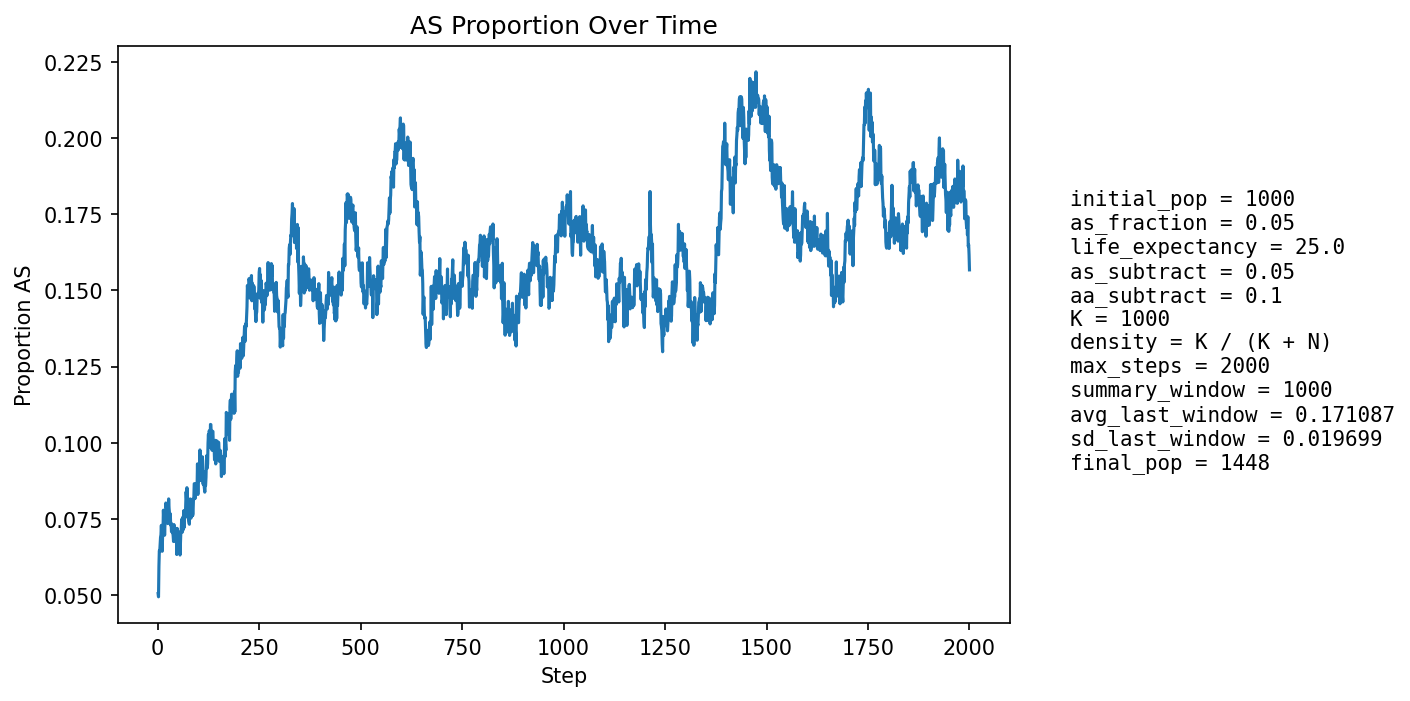

The file beside this chart, header and first rows:
step, population_size, births, newborn_AA, newborn_AS, newborn_SS, prop_newborn_AA, prop_newborn_AS, prop_newborn_SS, prop_repro_AA, prop_repro_AS, prop_AS_population
1, 1051, 251, 240, 11, 0, 0.9562, 0.04382, 0.0, 0.9582, 0.04183, 0.05043
2, 1074, 247, 241, 6, 0, 0.9757, 0.02429, 0.0, 0.9526, 0.04743, 0.04935
3, 1096, 246, 230, 15, 1, 0.935, 0.06098, 0.004065, 0.9471, 0.05294, 0.05931
4, 1116, 246, 229, 17, 0, 0.9309, 0.06911, 0.0, 0.9341, 0.06589, 0.06452
5, 1137, 254, 237, 16, 1, 0.9331, 0.06299, 0.003937, 0.9311, 0.0689, 0.0642
6, 1157, 258, 239, 19, 0, 0.9264, 0.07364, 0.0, 0.9384, 0.06159, 0.06655
7, 1175, 261, 241, 20, 0, 0.9234, 0.07663, 0.0, 0.9378, 0.06217, 0.06894
8, 1191, 263, 244, 19, 0, 0.9278, 0.07224, 0.0, 0.9353, 0.06469, 0.06969
9, 1208, 265, 244, 21, 0, 0.9208, 0.07925, 0.0, 0.9363, 0.06368, 0.07285
10, 1226, 269, 253, 16, 0, 0.9405, 0.05948, 0.0, 0.9327, 0.06734, 0.06933
11, 1244, 273, 262, 11, 0, 0.9597, 0.04029, 0.0, 0.9308, 0.06919, 0.06431
12, 1260, 276, 255, 21, 0, 0.9239, 0.07609, 0.0, 0.929, 0.07097, 0.06905
13, 1275, 276, 255, 21, 0, 0.9239, 0.07609, 0.0, 0.9263, 0.07372, 0.07059
14, 1285, 276, 244, 29, 3, 0.8841, 0.1051, 0.01087, 0.9285, 0.07154, 0.07782
15, 1300, 280, 260, 20, 0, 0.9286, 0.07143, 0.0, 0.9327, 0.06729, 0.07462
16, 1314, 282, 261, 21, 0, 0.9255, 0.07447, 0.0, 0.9307, 0.06934, 0.07534
17, 1322, 283, 268, 15, 0, 0.947, 0.053, 0.0, 0.9298, 0.07023, 0.06959
18, 1331, 283, 262, 21, 0, 0.9258, 0.0742, 0.0, 0.9253, 0.0747, 0.07363
19, 1339, 285, 263, 21, 1, 0.9228, 0.07368, 0.003509, 0.9217, 0.07831, 0.07394
20, 1347, 287, 258, 29, 0, 0.899, 0.101, 0.0, 0.921, 0.07899, 0.08018
21, 1357, 288, 266, 22, 0, 0.9236, 0.07639, 0.0, 0.9246, 0.07544, 0.07885
22, 1366, 289, 266, 23, 0, 0.9204, 0.07958, 0.0, 0.9222, 0.07783, 0.0798
23, 1369, 288, 267, 20, 1, 0.9271, 0.06944, 0.003472, 0.9223, 0.07771, 0.07743
24, 1372, 289, 269, 20, 0, 0.9308, 0.0692, 0.0, 0.9182, 0.08175, 0.07653
25, 1376, 290, 273, 16, 1, 0.9414, 0.05517, 0.003448, 0.9185, 0.08151, 0.0734
26, 1380, 290, 264, 26, 0, 0.9103, 0.08966, 0.0, 0.9217, 0.07826, 0.07754
27, 1386, 291, 263, 28, 0, 0.9038, 0.09622, 0.0, 0.922, 0.07803, 0.08153
28, 1388, 291, 270, 21, 0, 0.9278, 0.07216, 0.0, 0.9209, 0.07914, 0.07853
29, 1390, 291, 270, 20, 1, 0.9278, 0.06873, 0.003436, 0.9251, 0.07493, 0.07698
30, 1394, 292, 273, 19, 0, 0.9349, 0.06507, 0.0, 0.9211, 0.07891, 0.07532
31, 1396, 292, 270, 22, 0, 0.9247, 0.07534, 0.0, 0.917, 0.08298, 0.07665
32, 1399, 292, 275, 17, 0, 0.9418, 0.05822, 0.0, 0.9213, 0.07868, 0.07291
33, 1400, 292, 272, 19, 1, 0.9315, 0.06507, 0.003425, 0.9215, 0.07846, 0.07357
34, 1400, 293, 274, 18, 1, 0.9352, 0.06143, 0.003413, 0.9219, 0.07812, 0.07071
35, 1405, 294, 273, 21, 0, 0.9286, 0.07143, 0.0, 0.9221, 0.0779, 0.07189
36, 1404, 294, 271, 21, 2, 0.9218, 0.07143, 0.006803, 0.9236, 0.07638, 0.07194
37, 1406, 294, 273, 19, 2, 0.9286, 0.06463, 0.006803, 0.925, 0.07496, 0.07041
38, 1409, 294, 274, 20, 0, 0.932, 0.06803, 0.0, 0.9293, 0.07072, 0.06955
39, 1407, 293, 273, 18, 2, 0.9317, 0.06143, 0.006826, 0.9335, 0.06648, 0.06752
40, 1409, 293, 267, 26, 0, 0.9113, 0.08874, 0.0, 0.9334, 0.06657, 0.0731
41, 1409, 294, 271, 23, 0, 0.9218, 0.07823, 0.0, 0.9322, 0.0678, 0.07239
42, 1409, 294, 274, 19, 1, 0.932, 0.06463, 0.003401, 0.9322, 0.0678, 0.07026
43, 1410, 294, 275, 18, 1, 0.9354, 0.06122, 0.003401, 0.9322, 0.0678, 0.06879
44, 1409, 294, 271, 22, 1, 0.9218, 0.07483, 0.003401, 0.928, 0.07203, 0.07097
45, 1410, 294, 278, 16, 0, 0.9456, 0.05442, 0.0, 0.9266, 0.07345, 0.06738
46, 1408, 294, 267, 25, 2, 0.9082, 0.08503, 0.006803, 0.928, 0.07203, 0.07173
47, 1407, 294, 282, 11, 1, 0.9592, 0.03741, 0.003401, 0.9293, 0.07072, 0.06326
48, 1406, 294, 264, 28, 2, 0.898, 0.09524, 0.006803, 0.9279, 0.07214, 0.07183
49, 1408, 293, 278, 14, 1, 0.9488, 0.04778, 0.003413, 0.932, 0.06799, 0.06605
50, 1409, 294, 268, 25, 1, 0.9116, 0.08503, 0.003401, 0.9279, 0.07214, 0.07097
51, 1411, 294, 275, 19, 0, 0.9354, 0.06463, 0.0, 0.9336, 0.06638, 0.06804
52, 1409, 294, 270, 23, 1, 0.9184, 0.07823, 0.003401, 0.9309, 0.06911, 0.07026
53, 1411, 293, 277, 16, 0, 0.9454, 0.05461, 0.0, 0.9349, 0.06506, 0.06733
54, 1410, 294, 274, 19, 1, 0.932, 0.06463, 0.003401, 0.9296, 0.07042, 0.06738
55, 1411, 295, 282, 13, 0, 0.9559, 0.04407, 0.0, 0.9296, 0.07042, 0.06308
56, 1412, 294, 272, 22, 0, 0.9252, 0.07483, 0.0, 0.9268, 0.07324, 0.06728
57, 1416, 294, 271, 23, 0, 0.9218, 0.07823, 0.0, 0.9294, 0.07062, 0.07062
58, 1415, 294, 270, 24, 0, 0.9184, 0.08163, 0.0, 0.9283, 0.07173, 0.07138
59, 1417, 294, 268, 26, 0, 0.9116, 0.08844, 0.0, 0.9338, 0.0662, 0.07481
60, 1415, 294, 271, 23, 0, 0.9218, 0.07823, 0.0, 0.9353, 0.0647, 0.0735
... 1,940 more rows
